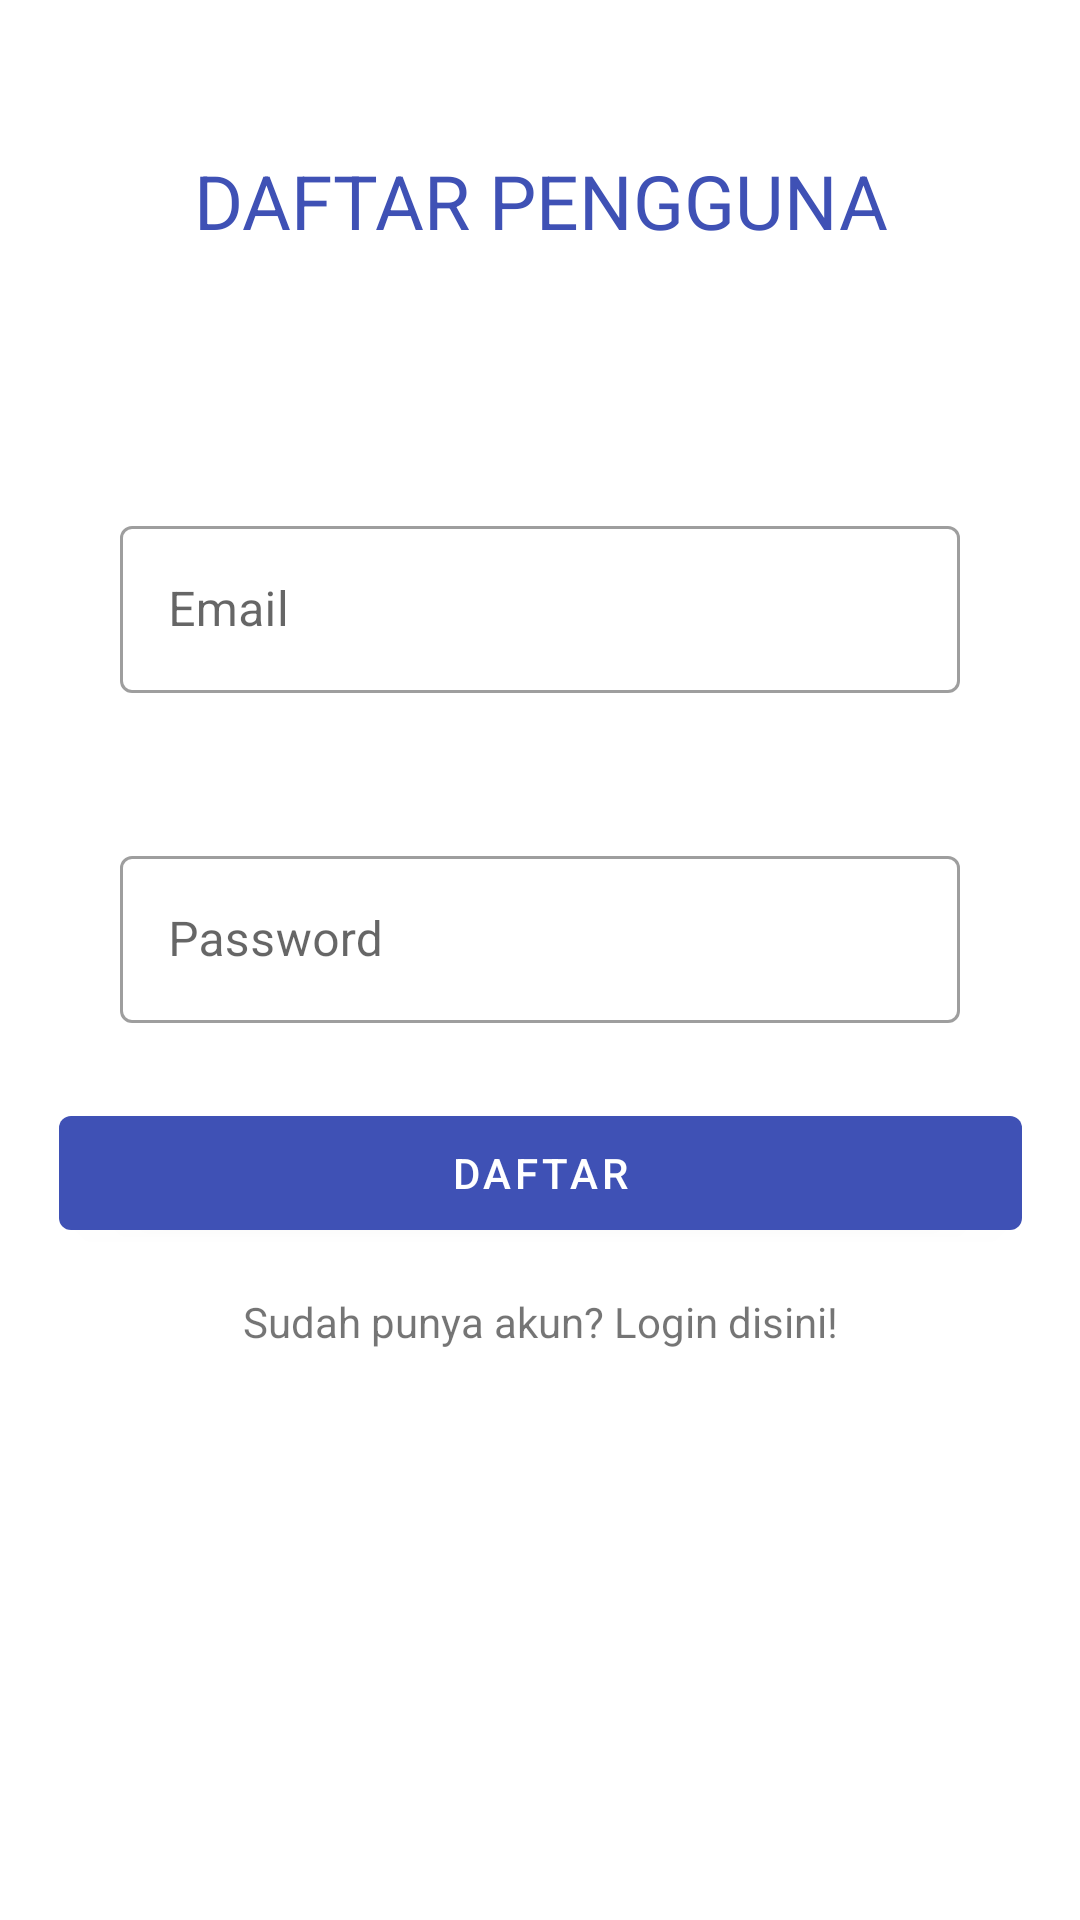

Reconstruct the res/layout file that produces this screen, plus the resources it refers to.
<!-- AndroidManifest.xml: application theme AppTheme -->
<!-- res/layout/activity_register.xml -->
<?xml version="1.0" encoding="utf-8"?>
<FrameLayout
    xmlns:android="http://schemas.android.com/apk/res/android"
    xmlns:app="http://schemas.android.com/apk/res-auto"
    xmlns:tools="http://schemas.android.com/tools"
    android:layout_width="match_parent"
    android:layout_height="match_parent"
    tools:context=".registerLogin.Register">

    <TextView
        android:layout_width="match_parent"
        android:layout_height="wrap_content"
        android:text="DAFTAR PENGGUNA"
        android:textAlignment="center"
        android:textColor="@color/colorPrimary"
        android:textSize="25sp"
        android:layout_marginTop="50dp"/>

    <com.google.android.material.textfield.TextInputLayout
        android:id="@+id/layout_rm"
        android:layout_width="match_parent"
        android:layout_height="wrap_content"
        android:hint="Email"
        style="@style/Widget.MaterialComponents.TextInputLayout.OutlinedBox"
        android:layout_marginLeft="40dp"
        android:layout_marginRight="40dp"
        android:layout_marginTop="170dp">

        <com.google.android.material.textfield.TextInputEditText
            android:id="@+id/tv_rm"
            android:layout_width="match_parent"
            android:layout_height="wrap_content"
            app:errorEnabled="true"/>

    </com.google.android.material.textfield.TextInputLayout>


    <com.google.android.material.textfield.TextInputLayout
        android:id="@+id/layout_pass"
        android:layout_width="match_parent"
        android:layout_height="wrap_content"
        android:hint="Password"
        style="@style/Widget.MaterialComponents.TextInputLayout.OutlinedBox"
        android:layout_marginLeft="40dp"
        android:layout_marginRight="40dp"
        android:layout_marginTop="280dp">

        <com.google.android.material.textfield.TextInputEditText
            android:id="@+id/tv_pass"
            android:layout_width="match_parent"
            android:layout_height="wrap_content"
            app:errorEnabled="true"
            android:inputType="textPassword"/>

    </com.google.android.material.textfield.TextInputLayout>

    <androidx.constraintlayout.widget.ConstraintLayout
        android:layout_width="match_parent"
        android:layout_height="match_parent"
        android:orientation="vertical">

        <Button
            android:id="@+id/signUp"
            android:layout_width="321dp"
            android:layout_height="50dp"
            android:layout_marginLeft="42dp"
            android:layout_marginRight="42dp"
            android:layout_marginBottom="224dp"
            android:text="Daftar"
            app:layout_constraintBottom_toBottomOf="parent"
            app:layout_constraintEnd_toEndOf="parent"
            app:layout_constraintStart_toStartOf="parent" />

        <TextView
            android:id="@+id/toLogin"
            android:layout_width="match_parent"
            android:layout_height="wrap_content"
            android:text="Sudah punya akun? Login disini!"
            android:textAlignment="center"
            app:layout_constraintBottom_toBottomOf="parent"
            app:layout_constraintTop_toBottomOf="@+id/signUp"
            app:layout_constraintVertical_bias="0.073"
            tools:layout_editor_absoluteX="0dp" />

    </androidx.constraintlayout.widget.ConstraintLayout>

</FrameLayout>
<!-- resources referenced by this layout -->
<resources>
  <color name="colorPrimary">#3F51B5</color>
  <style name="AppTheme" parent="Theme.MaterialComponents.DayNight.NoActionBar">
          
          <item name="colorPrimary">@color/colorPrimary</item>
          <item name="colorPrimaryDark">@color/colorPrimaryDark</item>
          <item name="colorAccent">@color/colorAccent</item>
      </style>
  <color name="colorPrimaryDark">#303F9F</color>
  <color name="colorAccent">#FF4081</color>
  
      // TODO: 22/02/18
</resources>
